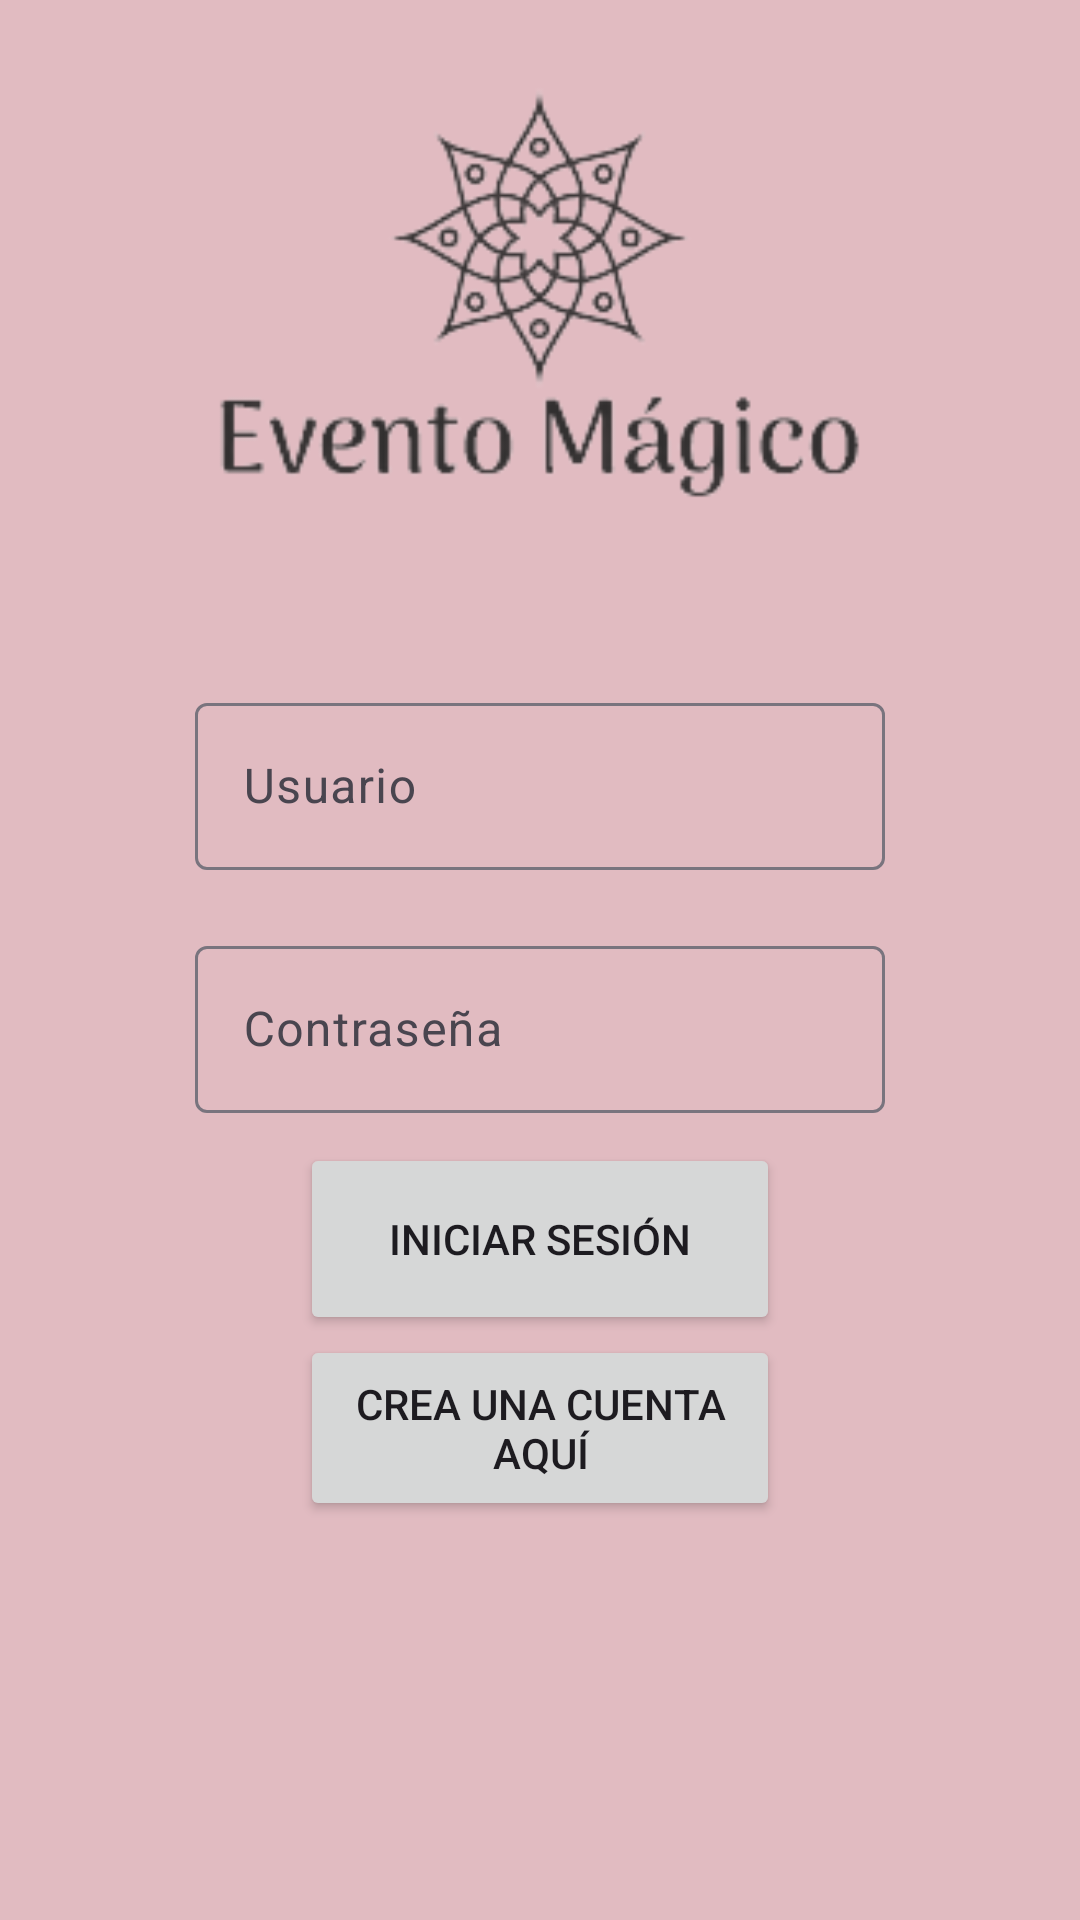

Here is an Android app screen rendered from its layout file. Give the layout XML and the strings, colors and styles it references.
<!-- AndroidManifest.xml: activity theme Theme.MagicEventKT -->
<!-- res/layout/activity_login.xml -->
<?xml version="1.0" encoding="utf-8"?>
<LinearLayout xmlns:android="http://schemas.android.com/apk/res/android"
    xmlns:app="http://schemas.android.com/apk/res-auto"
    xmlns:tools="http://schemas.android.com/tools"
    android:layout_width="match_parent"
    android:layout_height="match_parent"
    android:orientation="vertical"
    android:background="@color/blanco_suave"
    tools:context=".activities.LoginActivity">

    <ImageView
        android:id="@+id/logoImageView"
        android:layout_width="223dp"
        android:layout_height="219dp"
        android:src="@drawable/logo2"
        android:layout_gravity="center"/>

    <com.google.android.material.textfield.TextInputLayout
        android:id="@+id/userEditText"
        android:layout_width="match_parent"
        android:layout_height="wrap_content"
        android:layout_marginHorizontal="55dp"
        android:hint="Usuario"
        android:padding="10dp">

        <com.google.android.material.textfield.TextInputEditText
            android:id="@+id/toETUsuario"
            android:layout_width="match_parent"
            android:layout_height="wrap_content"
            />
    </com.google.android.material.textfield.TextInputLayout>

    <com.google.android.material.textfield.TextInputLayout
        android:id="@+id/pswEditText"
        android:layout_marginHorizontal="55dp"
        android:layout_width="match_parent"
        android:layout_height="wrap_content"
        android:hint="Contraseña"
        android:padding="10dp"
        >

        <com.google.android.material.textfield.TextInputEditText
            android:id="@+id/toETContrasena"
            android:layout_width="match_parent"
            android:layout_height="wrap_content"
            android:inputType="textPassword"
            />
    </com.google.android.material.textfield.TextInputLayout>

    <Button
        android:id="@+id/btnInicioSesion"
        android:layout_width="match_parent"
        android:layout_marginHorizontal="100dp"
        android:layout_height="64dp"
        android:text="@string/iniciar" />

    <Button
        android:id="@+id/btnRegistrate"
        android:layout_width="match_parent"
        android:layout_marginHorizontal="100dp"
        android:layout_height="62dp"
        android:text="@string/noaccount" />


</LinearLayout>
<!-- resources referenced by this layout -->
<resources>
  <color name="blanco_suave">#E1BBC1</color>
  <!-- drawable logo2: png bitmap (drawable, 12750 bytes) -->
  <string name="iniciar">Iniciar Sesión</string>
  <string name="noaccount">Crea una cuenta aquí</string>
  <style name="Theme.MagicEventKT" parent="Theme.Material3.DayNight.NoActionBar">
          <item name="colorPrimary">@color/rosa</item>
          <item name="colorPrimaryVariant">@color/rosa</item>
          <item name="colorOnPrimary">@color/blanco_suave</item>
          <item name="colorSecondary">@color/negro_suave</item>
          <item name="colorSecondaryVariant">@color/calipso</item>
          <item name="colorOnSecondary">@color/blanco_suave</item>
          <item name="android:windowBackground">@color/white</item>
          <item name="android:statusBarColor" tools:targetApi="l">?attr/colorPrimaryVariant</item>
  
          <item name="windowActionBar">false</item>
          <item name="windowNoTitle">true</item>
  
      </style>
  <color name="rosa">#EF626C</color>
  <color name="negro_suave">#312F2F</color>
  <color name="calipso">#B1F3E9</color>
  <color name="white">#FFFFFFFF</color>
</resources>
